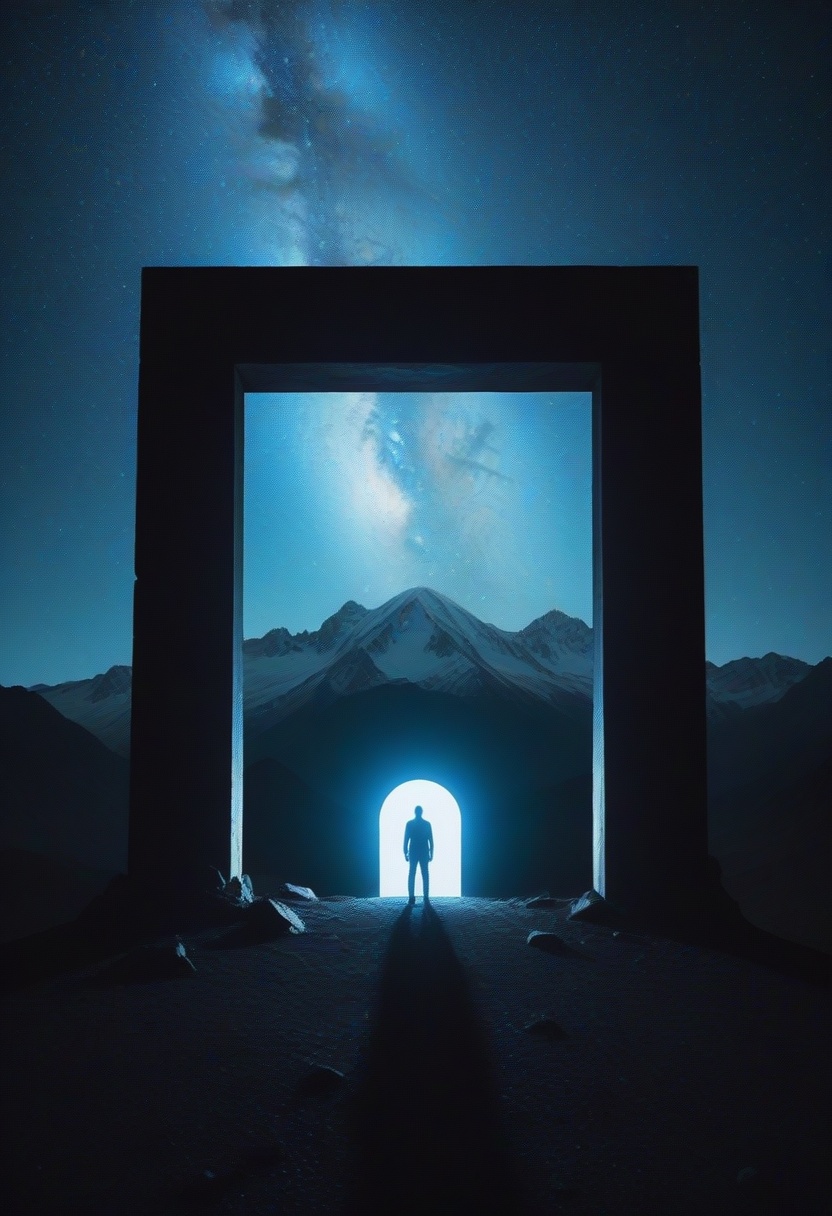
Generation parameters embedded in this image by AUTOMATIC1111 Stable Diffusion web UI or a fork of it (Forge, ...) (PNG 'parameters' text chunk):
film grain texture,analog photography aesthetic,Nighttime landscape, illuminated surreal rectangular portal, silhouetted figure facing the light, majestic mountains under starry sky, captivating contrast with bright portal and dark surroundings, cool blue and stark white tones, ethereal glow emanating from portal, figure clad in contemporary clothing, engaged in a stance of wonder or discovery, ambient stars suggesting astrophotography influence, mystic or sci-fi thematic undertones, landscape possible digital or physical composite, visual narrative of exploration or transcendence.,
Negative prompt:  
Steps: 12, Sampler: Euler a, CFG scale: 3.5, Seed: 403597903, Size: 832x1216, Model hash: ccbf759201, Model: AIPG add X, VAE hash: 235745af8d, VAE: madebyollinsdxl-vae-fp16-fix.safetensors, ENSD: 2828, Discard penultimate sigma: True, SGM noise multiplier: True, Version: f0.0.17v1.8.0rc-latest-276-g29be1da7